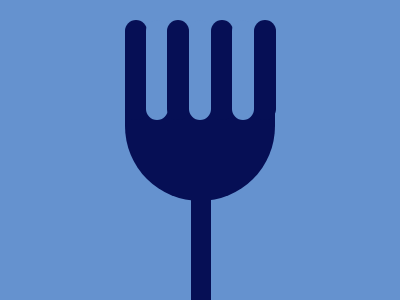

Give the HTML and CSS whose rendering is this image.

<!-- file: index.html -->
<!DOCTYPE html>
<html lang="en">

<head>
    <meta charset="UTF-8">
    <meta http-equiv="X-UA-Compatible" content="IE=edge">
    <meta name="viewport" content="width=device-width, initial-scale=1.0">
    <title>Forking Crazy</title>
    <link rel="stylesheet" href="style.css">
</head>

<body>
    <!-- Code goes here -->
    <div class="container">
        <div class="shape"></div>
        <div class="hand"></div>
        <div class="f1"></div>
        <div class="s1"></div>
        <div class="f2"></div>
        <div class="s2"></div>
        <div class="f3"></div>
        <div class="s3"></div>
        <div class="f4"></div>
        <div class="s4"></div>
    </div>
</body>

</html>

/* file: style.css */
* {
  margin: 0;
  padding: 0;
  box-sizing: border-box;
}
body {
  height: 100vh;
  display: flex;
  justify-content: center;
  align-items: end;
  background-color: #6592cf;
}
.container {
  position: relative;
}
.shape {
  width: 150px;
  height: 150px;
  background-color: #060f55;
  border-radius: 0 0 100px 100px;
  -webkit-border-radius: 0 0 100px 100px;
  -moz-border-radius: 0 0 100px 100px;
  -ms-border-radius: 0 0 100px 100px;
  -o-border-radius: 0 0 100px 100px;
  position: relative;
  bottom: -1px;
}
.hand {
  width: 20px;
  height: 100px;
  background-color: #060f55;
  position: relative;
  left: 44%;
  top: 0px;
}
.f1 {
  width: 22px;
  height: 100px;
  background-color: #060f55;
  position: absolute;
  top: -30px;
  left: 0px;
  border-radius: 20px;
}
.f2 {
  width: 22px;
  height: 100px;
  background-color: #060f55;
  position: absolute;
  top: -30px;
  left: 42px;
  border-radius: 20px;
}
.f3 {
  width: 22px;
  height: 100px;
  background-color: #060f55;
  position: absolute;
  top: -30px;
  left: 86px;
  border-radius: 20px;
}
.f4 {
  width: 22px;
  height: 100px;
  background-color: #060f55;
  position: absolute;
  top: -30px;
  left: 129px;
  border-radius: 20px;
}
.s1 {
  width: 22px;
  height: 100px;
  background-color: #6592cf;
  position: absolute;
  top: -30px;
  left: 21px;
  border-radius: 20px;
}
.s2 {
  width: 22px;
  height: 100px;
  background-color: #6592cf;
  position: absolute;
  top: -30px;
  left: 64px;
  border-radius: 20px;
}
.s3 {
  width: 22px;
  height: 100px;
  background-color: #6592cf;
  position: absolute;
  top: -30px;
  left: 107px;
  border-radius: 20px;
}
